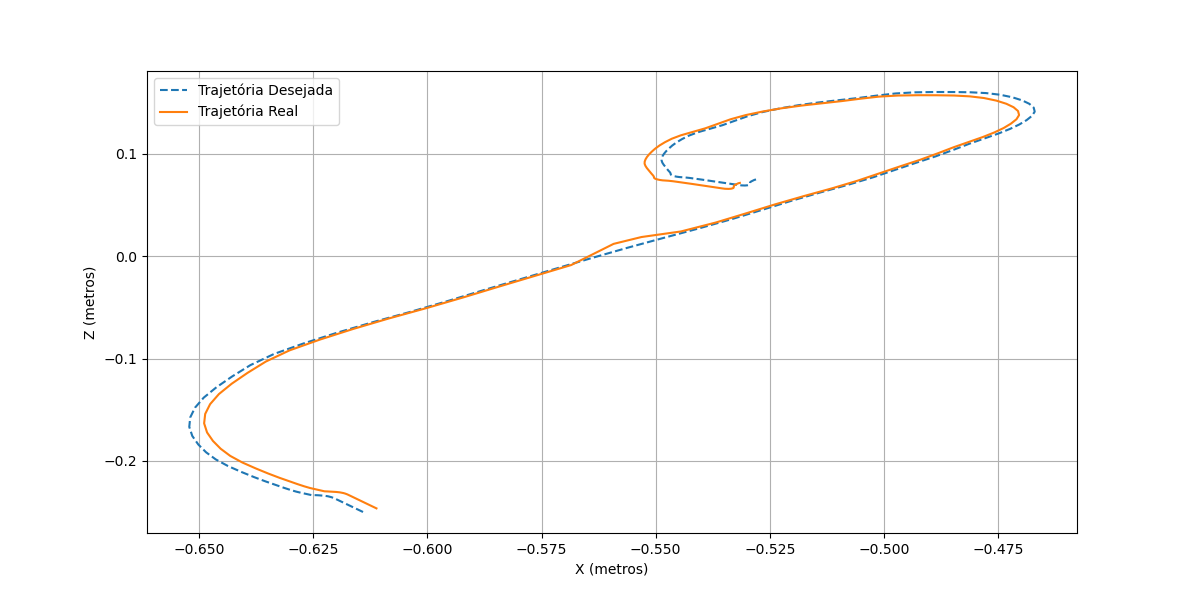

The table this chart was drawn from, first rows:
8.948888702775987269e+01, 1.084569114676984185e+02, 2.728222689784397659e+01
8.882826496617691703e+01, 1.080931687770791569e+02, 2.678563488438076234e+01
8.820136953361276255e+01, 1.077509957470206245e+02, 2.631548614431349975e+01
8.779250993335190856e+01, 1.075314254317526093e+02, 2.601332806823154442e+01
8.758924771269607845e+01, 1.074191727733465740e+02, 2.586901728769561970e+01
8.745872716495405541e+01, 1.073519530835611846e+02, 2.577979094210439825e+01
8.735899244576221179e+01, 1.073144287683734746e+02, 2.570830840612400436e+01
8.730301243003641787e+01, 1.073099415596677488e+02, 2.566442835779637477e+01
8.727207257698297838e+01, 1.073313663594538383e+02, 2.563884717183732320e+01
8.725871768992648470e+01, 1.073681569530313595e+02, 2.562546266347127499e+01
8.726112616840812564e+01, 1.074144419999144020e+02, 2.562181195928232569e+01
8.727654973103609848e+01, 1.074716838417667617e+02, 2.563134900758139523e+01
8.730328451079033414e+01, 1.075437968743146371e+02, 2.566365510104406411e+01
8.733093856409738009e+01, 1.076190150241730805e+02, 2.570215752130304310e+01
8.736264519222940805e+01, 1.077023814974730982e+02, 2.572760459249714415e+01
8.740648650020564503e+01, 1.077997965077403251e+02, 2.574985497371855203e+01
8.744087893479706963e+01, 1.078732453782474749e+02, 2.575826024793625635e+01
8.747072446893216124e+01, 1.079206198016951532e+02, 2.576102847734119905e+01
8.747432412253105838e+01, 1.079304548385286040e+02, 2.576999653208785190e+01
8.746509653237498583e+01, 1.079243409086658403e+02, 2.581654928519067838e+01
8.743639653146583157e+01, 1.079039574471948981e+02, 2.589038893570011979e+01
8.738439248675241799e+01, 1.078841839510675982e+02, 2.600406029198314073e+01
8.731281582447385858e+01, 1.078685520271874907e+02, 2.614951522037310383e+01
8.719105299759654315e+01, 1.078069338005951892e+02, 2.633076087610296767e+01
8.700609083914476116e+01, 1.076679038240225736e+02, 2.657311452138580776e+01
8.675384741636649721e+01, 1.074560138795159645e+02, 2.685769180739627515e+01
8.641189654597164349e+01, 1.071774197686057875e+02, 2.715737233630830261e+01
8.598908890705004637e+01, 1.068524789967900119e+02, 2.748532286229657018e+01
8.545462019426894074e+01, 1.064356194739235377e+02, 2.782099658550467680e+01
8.480550982062464982e+01, 1.059220053996408382e+02, 2.816241960424882862e+01
8.403502615809544807e+01, 1.053087916815430560e+02, 2.849276889194436890e+01
8.311126716794544222e+01, 1.045211674574247951e+02, 2.876672125752062570e+01
8.202805542838950714e+01, 1.035266075932771628e+02, 2.897682806955675261e+01
8.079367779293806962e+01, 1.023445052067292664e+02, 2.916359903301736622e+01
7.940386849791384805e+01, 1.009701476442217398e+02, 2.935066953538460766e+01
7.786129267810204624e+01, 9.937800496076998513e+01, 2.955582420983355263e+01
7.618549338823471828e+01, 9.756706817784601071e+01, 2.978785688547748123e+01
7.438842754782277211e+01, 9.556098194705387527e+01, 3.004768351580118946e+01
7.247965135276803039e+01, 9.338185766608587812e+01, 3.031457481526775055e+01
7.047035765632963944e+01, 9.104890572228026713e+01, 3.058074015719910221e+01
6.834955698547894087e+01, 8.856831709467084579e+01, 3.089047000124046249e+01
6.613655471274384468e+01, 8.597506967842478787e+01, 3.126120043589056863e+01
6.387750716442176468e+01, 8.323741153011269489e+01, 3.171579321831100984e+01
6.157292504441295478e+01, 8.032279793461535178e+01, 3.225686498326609808e+01
5.927005279978092034e+01, 7.736775699955512664e+01, 3.289489977934842813e+01
5.698005462205475169e+01, 7.439638015498640300e+01, 3.362614136511835738e+01
5.469743766550539021e+01, 7.141289506165952616e+01, 3.444059630515151582e+01
5.241577215790199773e+01, 6.849118384645410629e+01, 3.531926575206255592e+01
5.013104293403322487e+01, 6.562201404648821779e+01, 3.626111384908411850e+01
4.787729262847995670e+01, 6.281668040489778804e+01, 3.724075481923672015e+01
4.565173617663057826e+01, 6.007976172761060241e+01, 3.824258518616200320e+01
4.350356702736620917e+01, 5.770007916068030340e+01, 3.941699220996820685e+01
4.187431381916698570e+01, 5.574565974673539159e+01, 4.086777093386458404e+01
4.044075678596723833e+01, 5.371978315419701744e+01, 4.229774360706217351e+01
3.897156348219876776e+01, 5.144154498729771063e+01, 4.359709197699682903e+01
3.709324608644537591e+01, 4.907931976212136505e+01, 4.483432272891560899e+01
3.522983244177980566e+01, 4.687062245295001617e+01, 4.604284293003395589e+01
3.343793717677956323e+01, 4.479899448069394907e+01, 4.717876184592295630e+01
3.173503598793719860e+01, 4.284840364125092549e+01, 4.818334289195834685e+01
3.012402135591473851e+01, 4.103788485472656333e+01, 4.904407387946861263e+01
2.856340273969687615e+01, 3.937691524226447370e+01, 4.978638805627478803e+01
... 88 more rows
